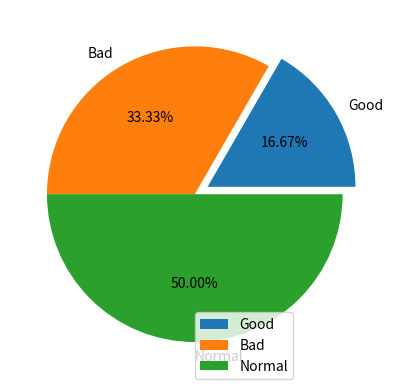

Here is the Python script that generated this plot:
import matplotlib.pyplot as plt

figure = plt.figure()

axes = figure.add_subplot(111)

data = [1,2,3]
label = ['Good','Bad','Normal']
axes.pie(data,labels=label,autopct='%.2f%%', explode=[0.1, 0, 0])
#0.0 ~ 1.0  좌표값 (x좌표, y좌표)
axes.legend(label,loc=(0.5,0.0))
plt.show()